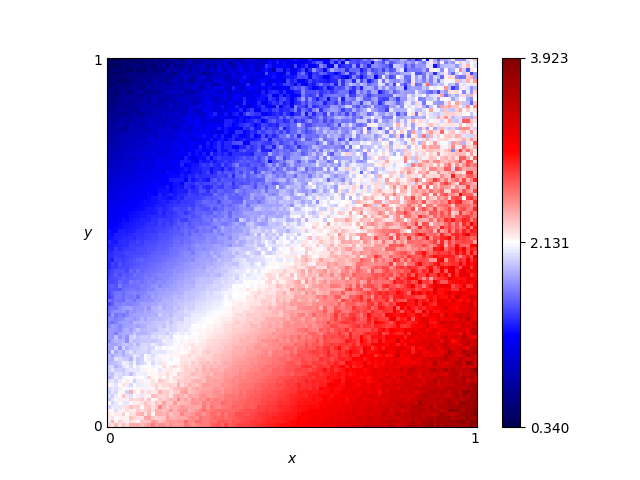

The data file committed next to this chart (first rows):
x, y, score
0.46, 0.76, 1.654
0.54, 0.86, 1.546
0.16, 0.19, 2.123
0.61, 0.18, 2.756
0.82, 0.41, 2.9
0.72, 0.66, 2.236
0.63, 0.37, 2.413
0.41, 0.28, 2.338
0.16, 0.44, 1.68
0.8, 0.33, 3.059
0.84, 0.23, 3.247
0.25, 0.48, 1.745
0.62, 0.7, 1.701
0.78, 0.28, 2.89
0.03, 0.68, 1.043
0.57, 0.0, 3.102
0.69, 0.37, 2.737
0.46, 0.05, 2.85
0.65, 0.03, 3.244
0.56, 0.8, 1.624
0.28, 0.44, 1.831
0.65, 0.0, 3.197
0.57, 0.1, 2.865
0.44, 0.29, 2.408
0.63, 0.49, 2.348
0.26, 0.03, 2.498
0.92, 0.27, 3.227
0.69, 0.35, 2.874
0.79, 0.78, 1.993
0.3, 0.26, 2.213
0.98, 0.54, 2.924
0.25, 0.62, 1.461
0.55, 0.43, 2.395
0.19, 0.06, 2.34
0.14, 0.65, 1.25
0.09, 0.65, 1.185
0.92, 1.0, 1.818
0.51, 0.43, 2.312
0.36, 0.66, 1.501
0.33, 0.92, 0.9828
0.01, 0.93, 0.4758
0.25, 0.81, 1.154
0.9, 0.46, 2.911
0.3, 0.12, 2.459
0.87, 0.59, 2.558
0.8, 0.75, 1.929
0.93, 0.2, 3.605
0.34, 0.41, 2.019
0.05, 0.48, 1.432
0.9, 0.12, 3.296
0.59, 0.65, 1.889
0.72, 0.62, 2.4
0.29, 0.87, 1.162
0.02, 0.72, 0.9292
0.8, 0.35, 2.937
0.09, 0.22, 1.998
0.05, 0.61, 1.191
0.49, 0.38, 2.328
0.62, 0.21, 2.874
0.79, 0.55, 2.394
... 10,141 more rows
